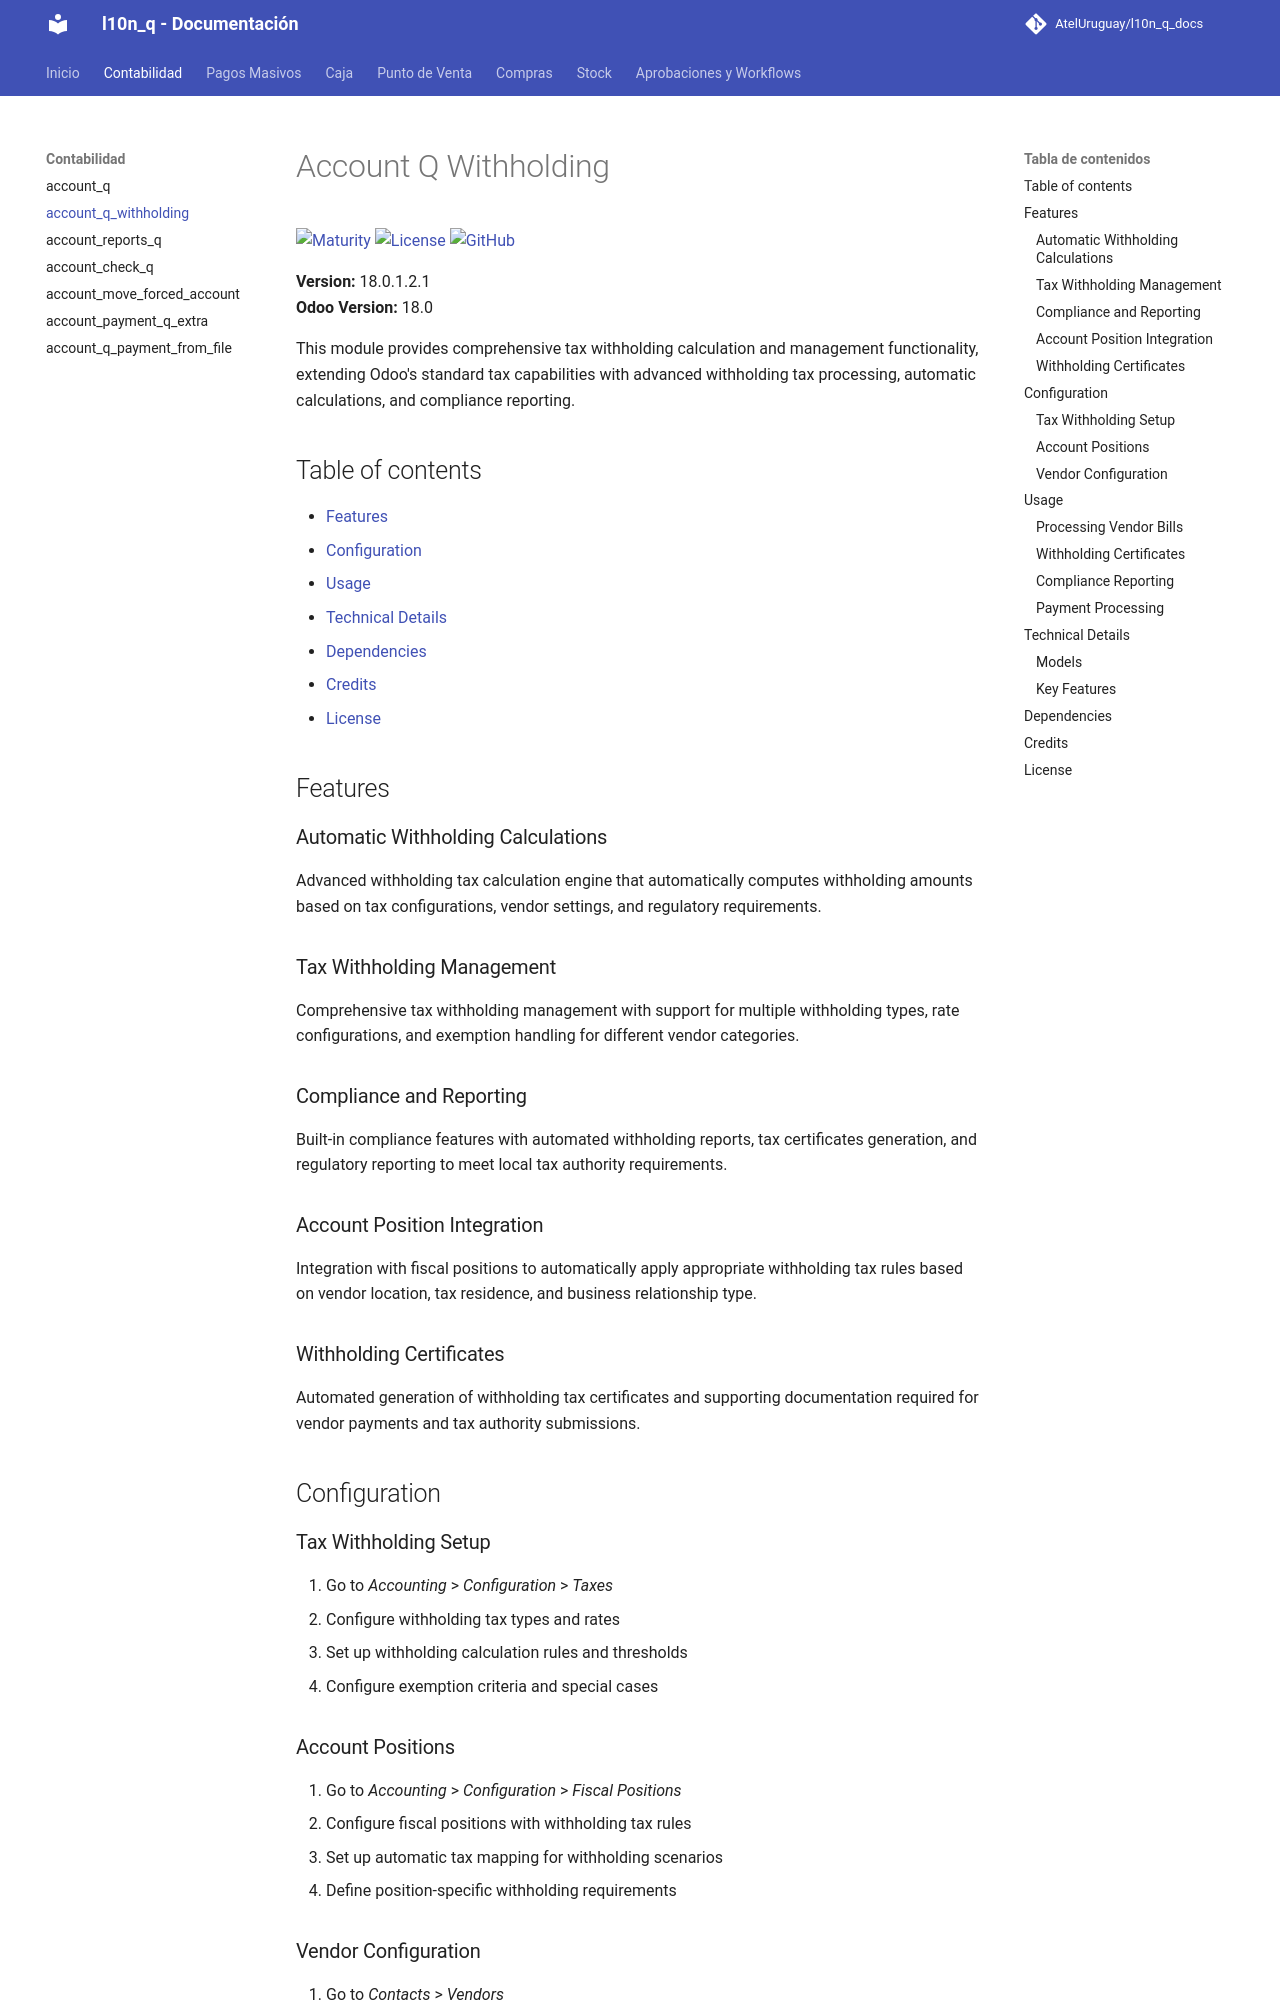

repository: AtelUruguay/l10n_q_docs · page: 18.0/account_q_withholding/index.html · generator: mkdocs

# Account Q Withholding

[![Maturity](https://img.shields.io/badge/maturity-Production%2FStable-green.png)](https://odoo-community.org/page/development-status)
[![License](https://img.shields.io/badge/licence-AGPL--3-blue.png)](http://www.gnu.org/licenses/agpl-3.0-standalone.html)
[![GitHub](https://img.shields.io/badge/github-Quanam-lightgray.png?logo=github)](https://github.com/Quanam/l10n_q)

**Version:** 18.0.1.2.1  
**Odoo Version:** 18.0

This module provides comprehensive tax withholding calculation and management functionality, extending Odoo's standard tax capabilities with advanced withholding tax processing, automatic calculations, and compliance reporting.

## Table of contents

- [Features](#features)
- [Configuration](#configuration)
- [Usage](#usage)
- [Technical Details](#technical-details)
- [Dependencies](#dependencies)
- [Credits](#credits)
- [License](#license)

## Features

### Automatic Withholding Calculations

Advanced withholding tax calculation engine that automatically computes withholding amounts based on tax configurations, vendor settings, and regulatory requirements.

### Tax Withholding Management

Comprehensive tax withholding management with support for multiple withholding types, rate configurations, and exemption handling for different vendor categories.

### Compliance and Reporting

Built-in compliance features with automated withholding reports, tax certificates generation, and regulatory reporting to meet local tax authority requirements.

### Account Position Integration

Integration with fiscal positions to automatically apply appropriate withholding tax rules based on vendor location, tax residence, and business relationship type.

### Withholding Certificates

Automated generation of withholding tax certificates and supporting documentation required for vendor payments and tax authority submissions.

## Configuration

### Tax Withholding Setup

1. Go to *Accounting* > *Configuration* > *Taxes*
2. Configure withholding tax types and rates
3. Set up withholding calculation rules and thresholds
4. Configure exemption criteria and special cases
